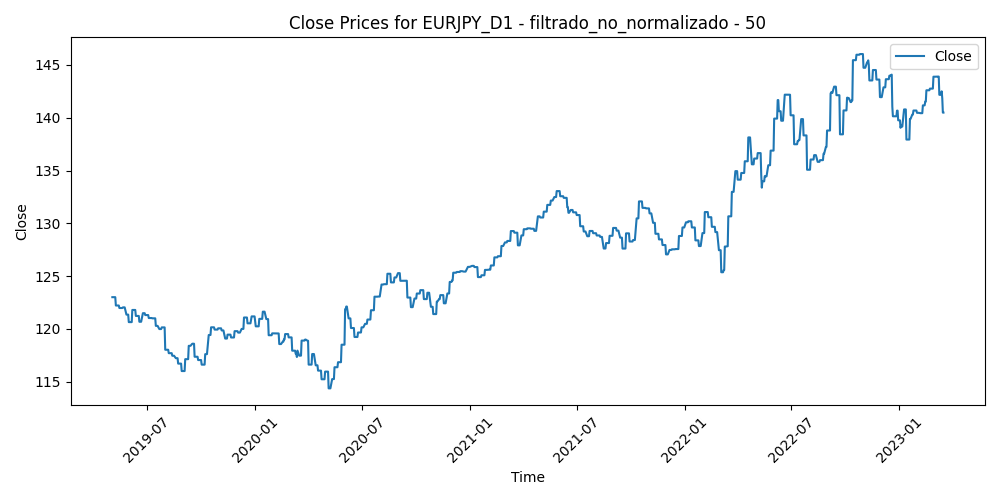

Source data for this figure (header and first rows):
Time, Close, Volume, diferencia_media_50
2019-05-03, 123, 78072, 1.035
2019-05-06, 123, 110015, 1.322
2019-05-07, 123, 112496, 2.04
2019-05-08, 123, 117278, 2.141
2019-05-09, 122.2, 126130, 2.228
2019-05-10, 122.2, 138912, 1.685
2019-05-13, 122.2, 123354, 2.448
2019-05-14, 122.2, 103725, 2.276
2019-05-15, 122, 115261, 2.238
2019-05-16, 122, 100509, 2.224
2019-05-17, 122, 129704, 2.139
2019-05-20, 122, 110487, 1.979
2019-05-21, 122, 100659, 1.499
2019-05-22, 122, 89014, 1.712
2019-05-23, 122, 126896, 2.133
2019-05-24, 122, 99326, 2.146
2019-05-27, 121.4, 63340, 1.943
2019-05-28, 121.4, 112085, 2.39
2019-05-29, 121.4, 123557, 2.377
2019-05-30, 121.4, 102314, 2.272
2019-05-31, 120.6, 143548, 3.269
2019-06-03, 120.6, 139872, 2.674
2019-06-04, 120.6, 132408, 2.408
2019-06-05, 120.6, 132522, 2.354
2019-06-06, 121.8, 130404, 1.792
2019-06-07, 121.8, 116214, 1.357
2019-06-10, 121.8, 94677, 1.252
2019-06-11, 121.8, 101438, 0.9853
2019-06-12, 121.2, 110126, 1.364
2019-06-13, 121.2, 99084, 1.544
2019-06-14, 121.2, 103333, 2.012
2019-06-17, 121.2, 73863, 1.879
2019-06-18, 120.7, 112711, 2.162
2019-06-19, 120.7, 103163, 2.116
2019-06-20, 120.7, 138721, 2.223
2019-06-21, 120.7, 126712, 1.268
2019-06-24, 121.5, 97699, 0.9098
2019-06-25, 121.5, 129275, 1.304
2019-06-26, 121.5, 111887, 0.5056
2019-06-27, 121.5, 101880, 0.4329
2019-06-28, 121.3, 101361, 0.2053
2019-07-01, 121.3, 112313, 0.4704
2019-07-02, 121.3, 94105, 0.9635
2019-07-03, 121.3, 85000, 1.089
2019-07-04, 121, 50072, 0.9813
2019-07-05, 121, 82940, 0.8217
2019-07-08, 121, 71054, 0.5947
2019-07-09, 121, 66096, 0.4611
2019-07-10, 121, 87404, 0.3827
2019-07-11, 121, 80335, 0.246
2019-07-12, 121, 79004, 0.6877
2019-07-15, 121, 70249, 0.7662
2019-07-16, 120.3, 78513, 0.883
2019-07-17, 120.3, 69470, 0.9968
2019-07-18, 120.3, 96964, 1.121
2019-07-19, 120.3, 96921, 1.184
2019-07-22, 120, 78168, 1.133
2019-07-23, 120, 76335, 1.316
2019-07-24, 120, 70573, 1.444
2019-07-25, 120, 90919, 0.8246
... 946 more rows
